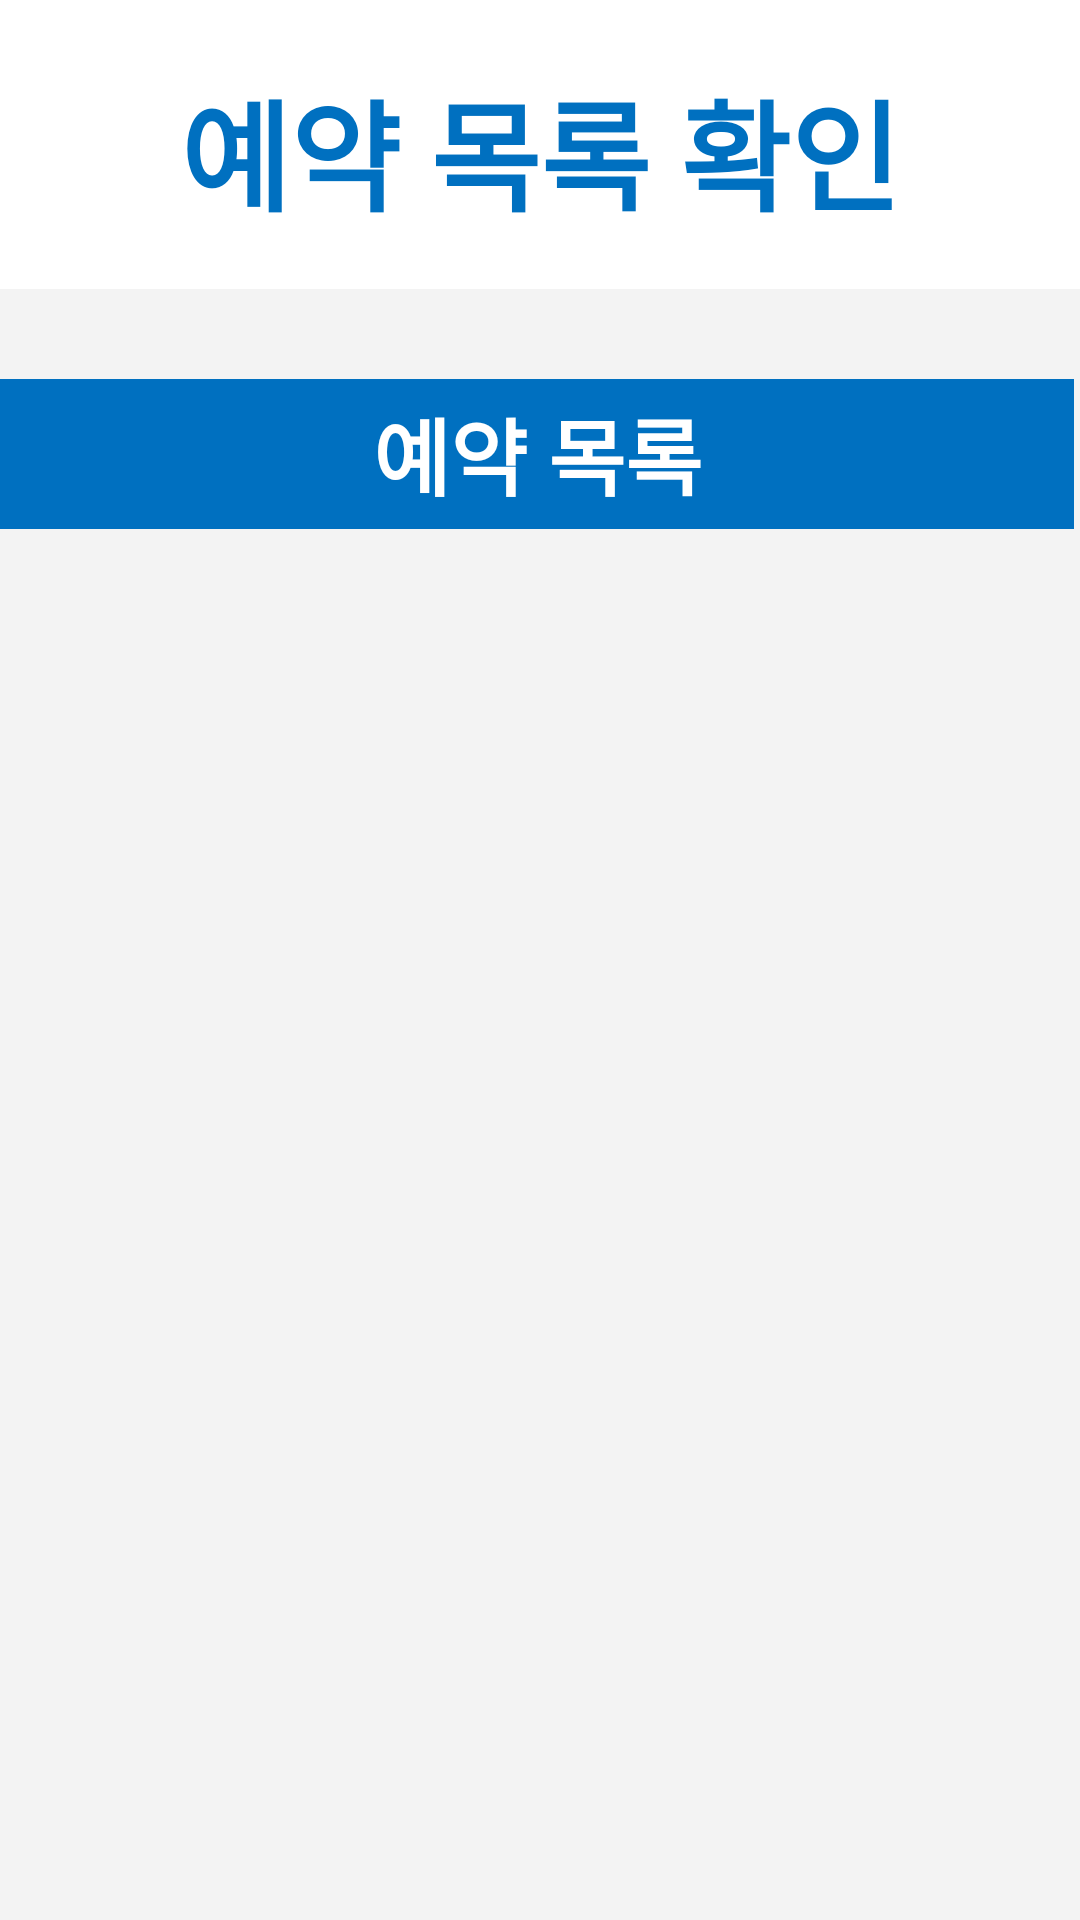

The Android layout XML behind this screen, and the referenced resources:
<!-- AndroidManifest.xml: application theme Theme.Functions -->
<!-- res/layout/activity_p_res_check.xml -->
<?xml version="1.0" encoding="utf-8"?>
<androidx.constraintlayout.widget.ConstraintLayout xmlns:android="http://schemas.android.com/apk/res/android"
    xmlns:app="http://schemas.android.com/apk/res-auto"
    xmlns:tools="http://schemas.android.com/tools"
    android:layout_width="match_parent"
    android:layout_height="match_parent"
    android:background="#F3F3F3"
    tools:context=".PConfirmActivity">


    <LinearLayout
        android:id="@+id/linearLayout_p_rcheck"
        android:layout_width="match_parent"
        android:layout_height="wrap_content"
        android:background="#FFFFFF"
        android:gravity="center_vertical"
        app:layout_constraintEnd_toEndOf="parent"
        app:layout_constraintHorizontal_bias="0.0"
        app:layout_constraintStart_toStartOf="parent"
        app:layout_constraintTop_toTopOf="parent">


        <TextView
            android:layout_width="match_parent"
            android:layout_height="match_parent"
            android:layout_marginTop="20dp"
            android:layout_marginBottom="18dp"
            android:baselineAligned="false"
            android:gravity="center"
            android:text="예약 목록 확인"
            android:textColor="#0070C0"
            android:textSize="40sp"
            android:textStyle="bold"
            app:layout_constraintEnd_toEndOf="parent"
            app:layout_constraintStart_toStartOf="parent"
            app:layout_constraintTop_toTopOf="parent" />


    </LinearLayout>


    

    <LinearLayout

        android:layout_width="match_parent"
        android:layout_height="643dp"
        android:layout_marginEnd="2dp"
        android:gravity="center_horizontal"
        android:orientation="vertical"
        android:paddingTop="30dp"
        app:layout_constraintEnd_toEndOf="parent"
        app:layout_constraintHorizontal_bias="1.0"
        app:layout_constraintStart_toStartOf="parent"
        app:layout_constraintTop_toBottomOf="@+id/linearLayout_p_rcheck">

        <LinearLayout
            android:id="@+id/linearLayout_p_rcheck2"
            android:layout_width="match_parent"
            android:layout_height="wrap_content"
            android:orientation="horizontal"
            android:gravity="center"
            android:layout_gravity="center_horizontal">

            <Button
                android:id="@+id/p_req_first"
                android:layout_width="360dp"
                android:layout_height="50dp"
                android:background="#0070C0"
                android:text="예약 목록"
                android:gravity="center"
                android:textColor="#FFFFFF"
                android:textSize="28sp"
                android:textStyle="bold" />

            
            
            
            
            
            
            
            
            

        </LinearLayout>
        <ListView

            android:id="@+id/listview_myrequest"
            android:layout_gravity="center_horizontal"
            android:layout_width="match_parent"
            android:layout_height="wrap_content">

        </ListView>
    </LinearLayout>


</androidx.constraintlayout.widget.ConstraintLayout>
<!-- resources referenced by this layout -->
<resources>
  <style name="Theme.Functions" parent="Theme.AppCompat.DayNight.DarkActionBar">
          
          <item name="colorPrimary">@color/purple_500</item>
          <item name="colorPrimaryVariant">@color/purple_700</item>
          <item name="colorOnPrimary">@color/white</item>
          
          <item name="colorSecondary">@color/teal_200</item>
          <item name="colorSecondaryVariant">@color/teal_700</item>
          <item name="colorOnSecondary">@color/black</item>
          
          <item name="android:statusBarColor" tools:targetApi="l">?attr/colorPrimaryVariant</item>
          
  
          
          <item name="windowActionBar">false</item>
          <item name="windowNoTitle">true</item>
      </style>
  <!-- not gathered from this repository: default colours our renderer supplied (Android Studio template values) -->
  <color name="purple_500">#FF6200EE</color>
  <color name="purple_700">#FF3700B3</color>
  <color name="teal_200">#FF03DAC5</color>
  <color name="teal_700">#FF018786</color>
  <color name="black">#FF000000</color>
  <color name="white">#FFFFFFFF</color>
</resources>
